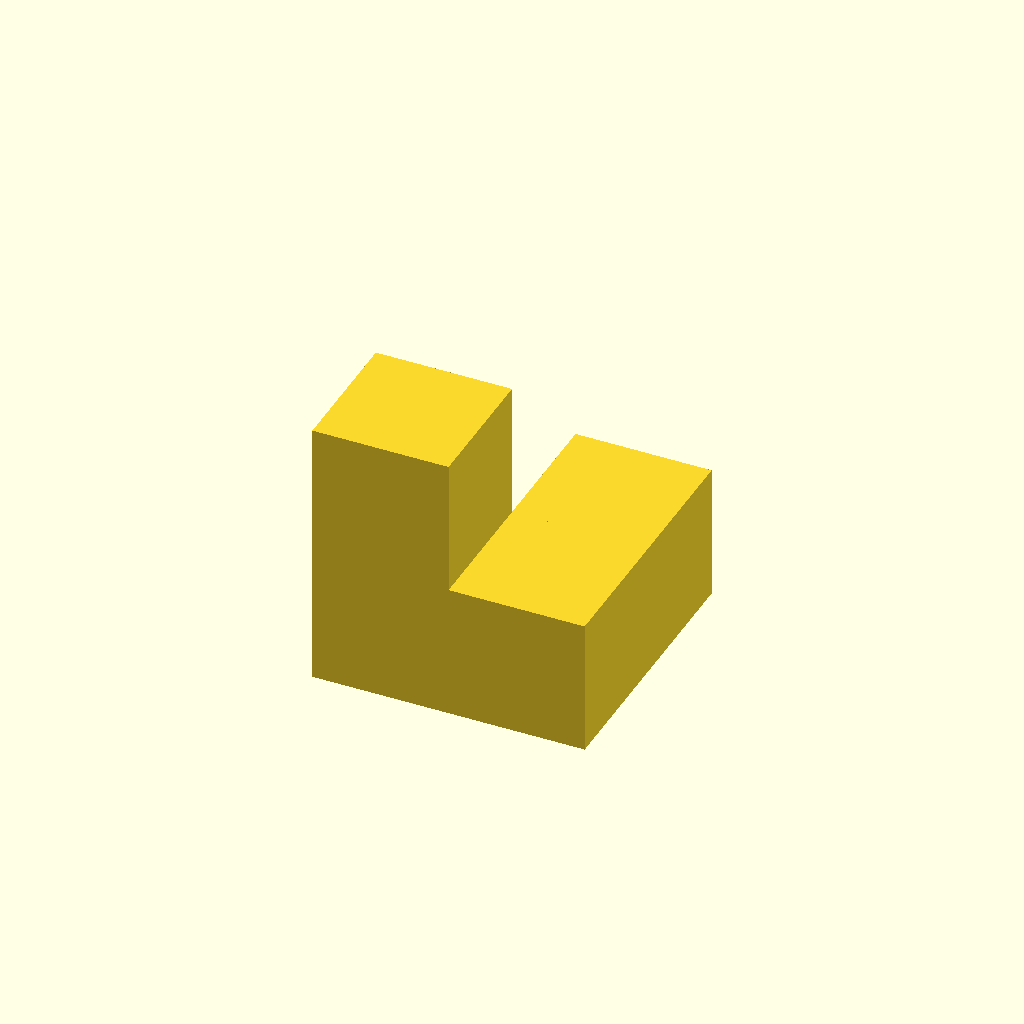
Cell 1: the model at its default parameters.
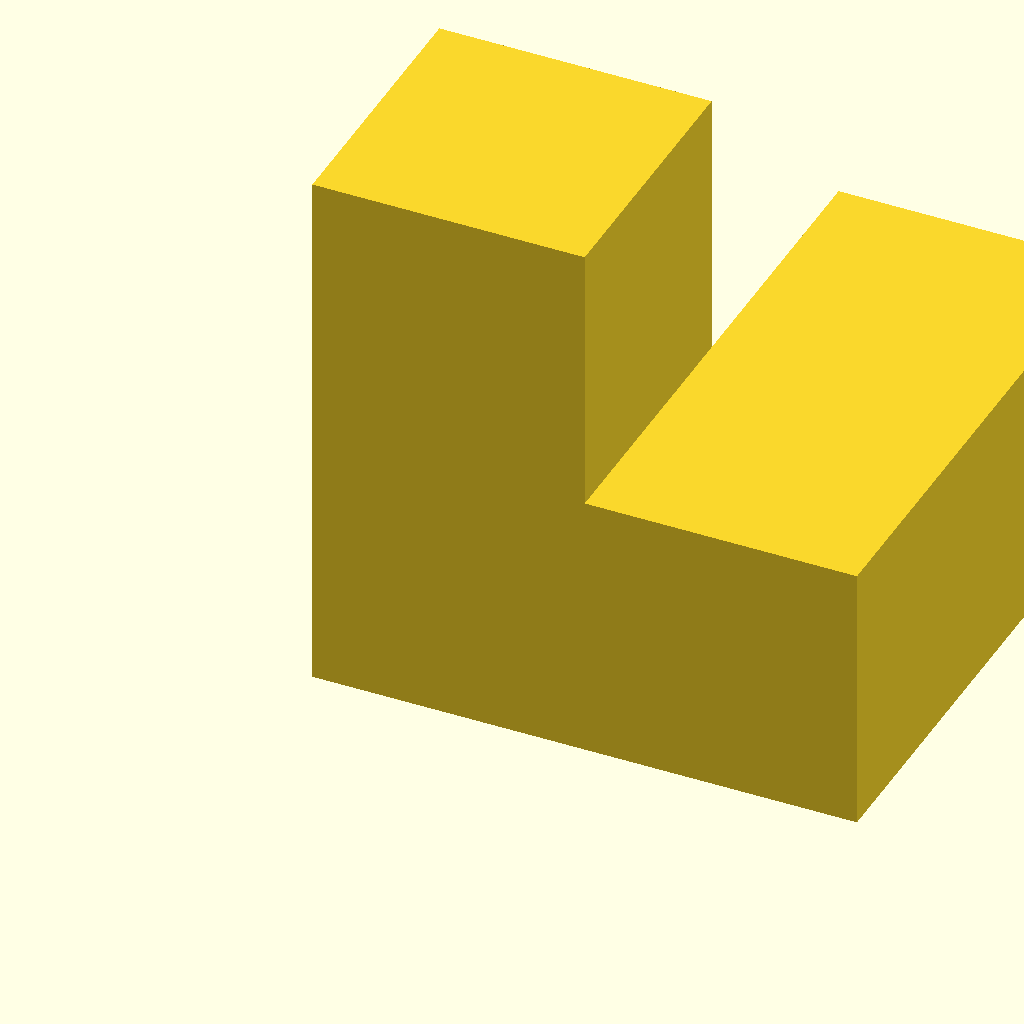
Cell 2: the same model with unit = 30.
All cells are drawn from one camera (rotation 55°, 0°, 25°, orthographic, colour scheme Cornfield), so only the parameter changes between them.
Source of the model, public/downloads/pieces/fongo-piece-03-yellow.scad:
// Fongo piece 3: Twisted hook. GPL-3.0; see README.txt.
// All cube positions derive from the canonical catalogue. z points up.
unit = 15; // mm, scale all pieces AND cards together
positions = [[0,0,0],[0,0,1],[1,0,0],[1,1,0]];
union() { for (p = positions) translate(p * unit) cube([unit, unit, unit]); }
Customizer parameters (derived from the source; name, type, default, range or options):
unit: number, default 15
